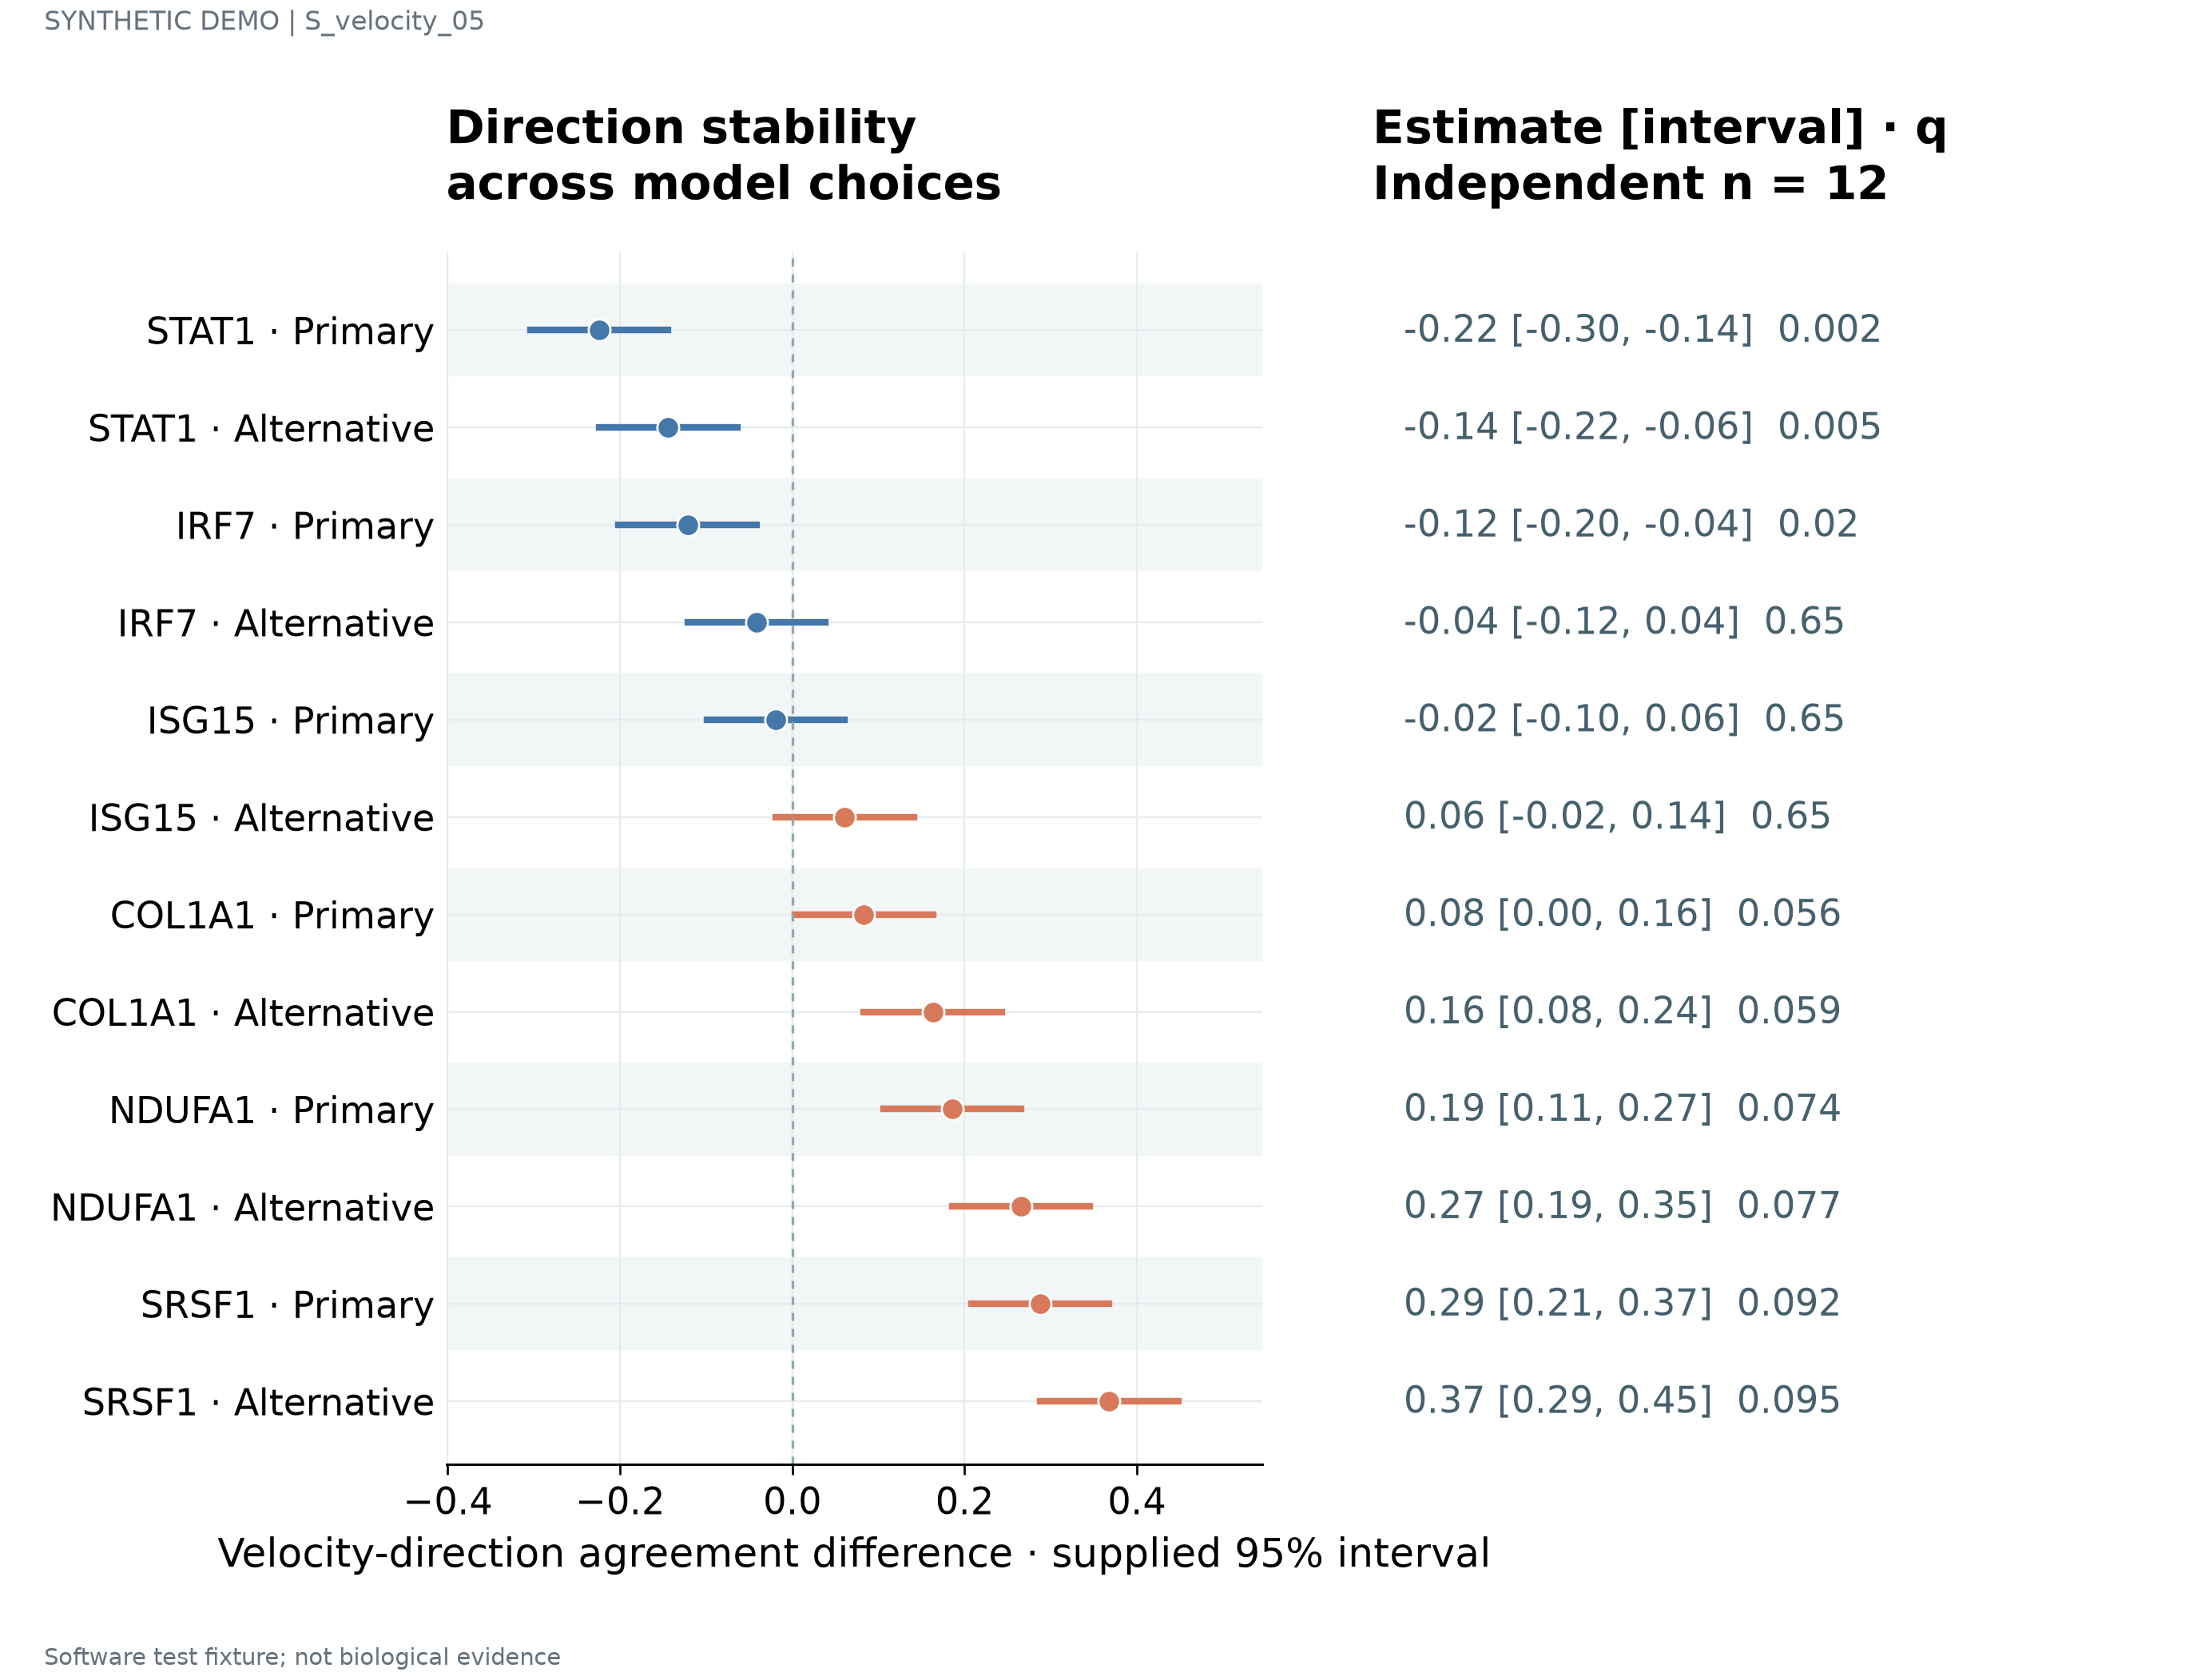

Source data for this figure (header and first rows):
label	estimate	lower	upper	q	n	panel_id
STAT1 · Primary	-0.224	-0.304	-0.144	0.002	12	p1
STAT1 · Alternative	-0.144	-0.224	-0.064	0.005	12	p1
IRF7 · Primary	-0.1216	-0.2016	-0.0416	0.02	12	p1
IRF7 · Alternative	-0.0416	-0.1216	0.0384	0.65	12	p1
ISG15 · Primary	-0.0192	-0.0992	0.0608	0.65	12	p1
ISG15 · Alternative	0.0608	-0.0192	0.1408	0.65	12	p1
COL1A1 · Primary	0.0832	0.0032	0.1632	0.056	12	p1
COL1A1 · Alternative	0.1632	0.0832	0.2432	0.059	12	p1
NDUFA1 · Primary	0.1856	0.1056	0.2656	0.074	12	p1
NDUFA1 · Alternative	0.2656	0.1856	0.3456	0.077	12	p1
SRSF1 · Primary	0.288	0.208	0.368	0.092	12	p1
SRSF1 · Alternative	0.368	0.288	0.448	0.095	12	p1
